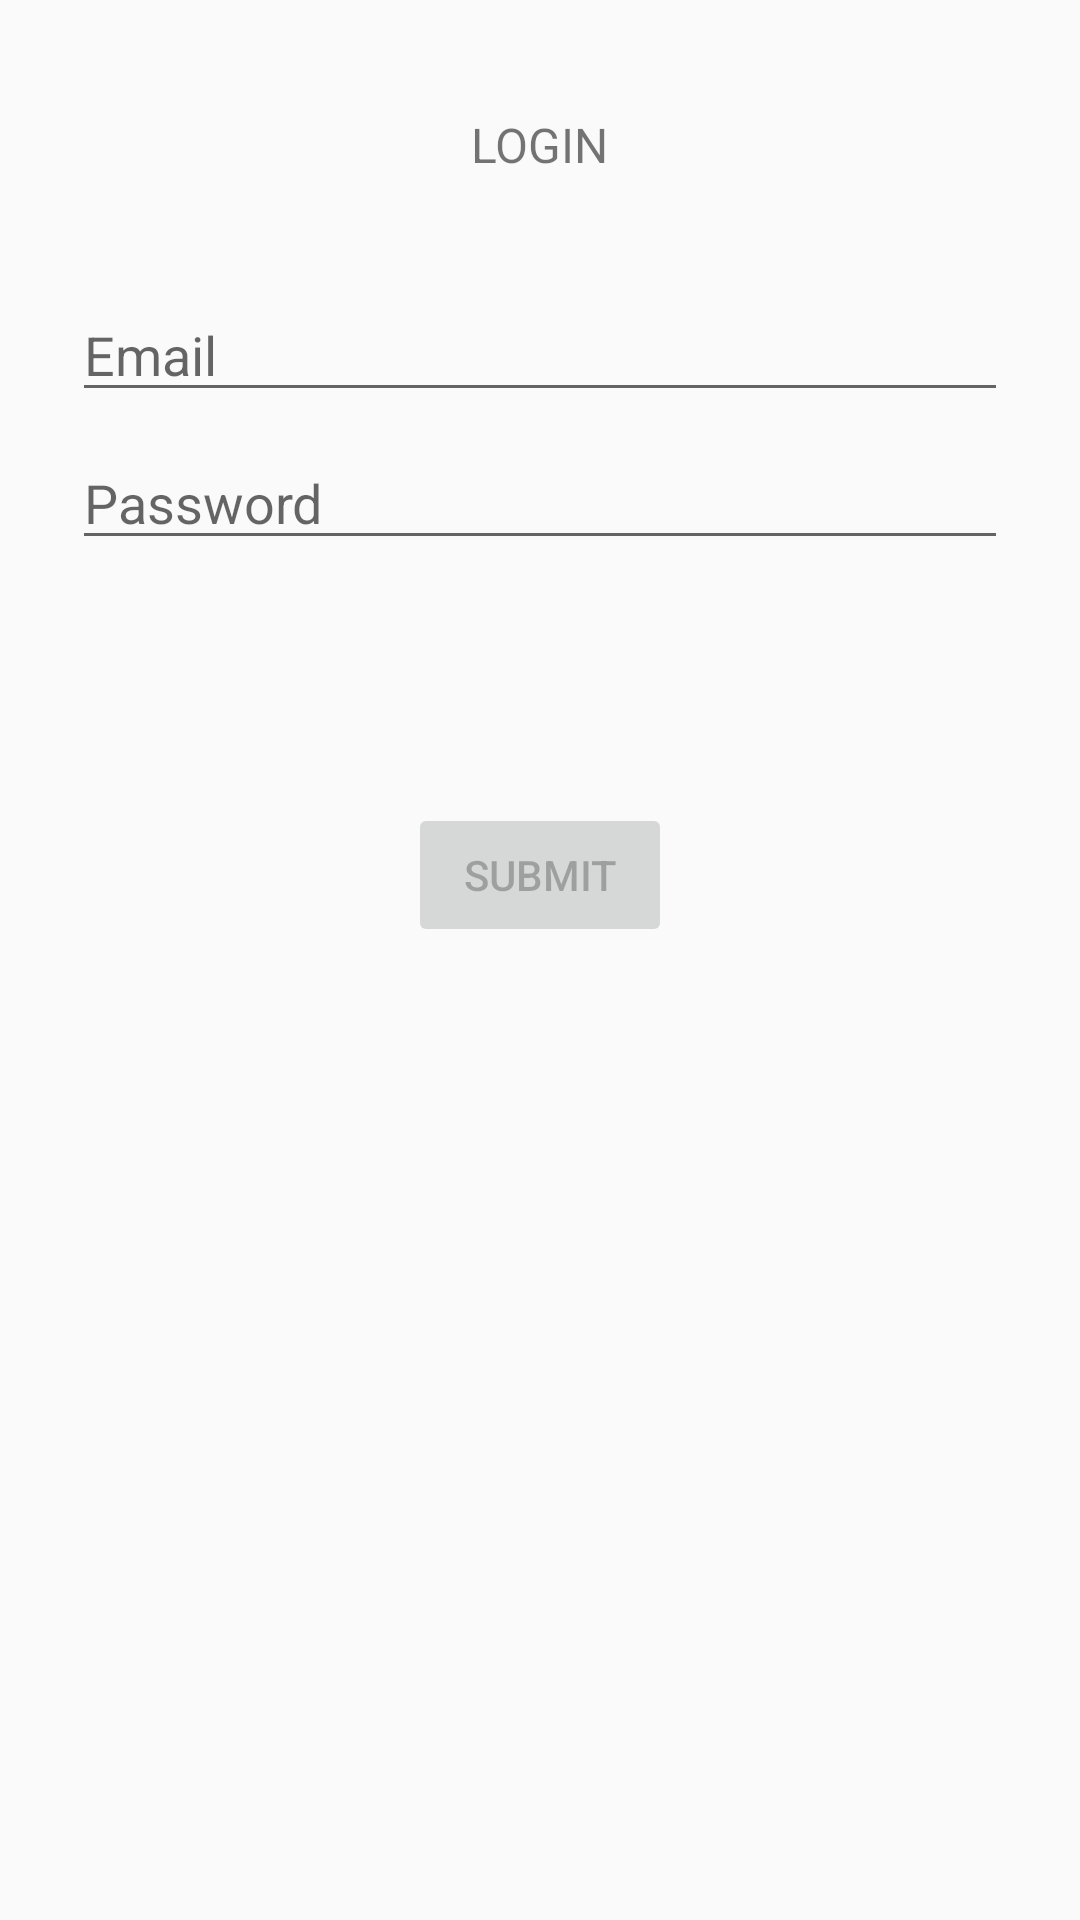

Here is an Android app screen rendered from its layout file. Give the layout XML and the strings, colors and styles it references.
<!-- AndroidManifest.xml: activity theme Theme.AppCompat.Light.NoActionBar.FullScreen -->
<!-- res/layout/activity_login.xml -->
<?xml version="1.0" encoding="utf-8"?>
<androidx.constraintlayout.widget.ConstraintLayout xmlns:android="http://schemas.android.com/apk/res/android"
    xmlns:app="http://schemas.android.com/apk/res-auto"
    xmlns:tools="http://schemas.android.com/tools"
    android:id="@+id/container"
    android:layout_width="match_parent"
    android:layout_height="match_parent"
    android:paddingLeft="@dimen/activity_horizontal_margin"
    android:paddingTop="@dimen/activity_vertical_margin"
    android:paddingRight="@dimen/activity_horizontal_margin"
    android:paddingBottom="@dimen/activity_vertical_margin"
    tools:context=".login.LoginActivity">

    <EditText
        android:id="@+id/username"
        android:layout_width="0dp"
        android:layout_height="wrap_content"
        android:layout_marginStart="24dp"
        android:layout_marginTop="96dp"
        android:layout_marginEnd="24dp"
        android:hint="@string/prompt_email"
        android:inputType="textEmailAddress"
        android:selectAllOnFocus="true"
        app:layout_constraintEnd_toEndOf="parent"
        app:layout_constraintStart_toStartOf="parent"
        app:layout_constraintTop_toTopOf="parent" />

    <EditText
        android:id="@+id/password"
        android:layout_width="0dp"
        android:layout_height="wrap_content"
        android:layout_marginStart="24dp"
        android:layout_marginTop="8dp"
        android:layout_marginEnd="24dp"
        android:hint="@string/prompt_password"
        android:imeActionLabel="@string/action_sign_in_short"
        android:imeOptions="actionDone"
        android:inputType="textPassword"
        android:selectAllOnFocus="true"
        app:layout_constraintEnd_toEndOf="parent"
        app:layout_constraintStart_toStartOf="parent"
        app:layout_constraintTop_toBottomOf="@+id/username" />

    <Button
        android:id="@+id/login"
        android:layout_width="wrap_content"
        android:layout_height="wrap_content"
        android:layout_gravity="start"
        android:layout_marginStart="48dp"
        android:layout_marginTop="16dp"
        android:layout_marginEnd="48dp"
        android:layout_marginBottom="64dp"
        android:enabled="false"
        android:text="@string/action_sign_in"
        app:layout_constraintBottom_toBottomOf="parent"
        app:layout_constraintEnd_toEndOf="parent"
        app:layout_constraintStart_toStartOf="parent"
        app:layout_constraintTop_toBottomOf="@+id/password"
        app:layout_constraintVertical_bias="0.2" />

    <ProgressBar
        android:id="@+id/loading"
        android:layout_width="wrap_content"
        android:layout_height="wrap_content"
        android:layout_gravity="center"
        android:layout_marginStart="32dp"
        android:layout_marginTop="64dp"
        android:layout_marginEnd="32dp"
        android:layout_marginBottom="64dp"
        android:visibility="gone"
        app:layout_constraintBottom_toBottomOf="parent"
        app:layout_constraintEnd_toEndOf="@+id/password"
        app:layout_constraintStart_toStartOf="@+id/password"
        app:layout_constraintTop_toTopOf="parent"
        app:layout_constraintVertical_bias="0.3" />

    <TextView
        android:id="@+id/textView3"
        android:layout_width="wrap_content"
        android:layout_height="wrap_content"
        android:text="@string/login_title"
        android:textSize="16sp"
        app:layout_constraintBottom_toTopOf="@+id/username"
        app:layout_constraintEnd_toEndOf="@+id/username"
        app:layout_constraintStart_toStartOf="@+id/username"
        app:layout_constraintTop_toTopOf="parent" />
</androidx.constraintlayout.widget.ConstraintLayout>
<!-- resources referenced by this layout -->
<resources>
  <string name="action_sign_in">Submit</string>
  <string name="action_sign_in_short">Sign in</string>
  <string name="login_title">LOGIN</string>
  <string name="prompt_email">Email</string>
  <string name="prompt_password">Password</string>
  <style name="Theme.AppCompat.Light.NoActionBar.FullScreen" parent="@style/Theme.AppCompat.Light.NoActionBar">
          <item name="android:windowNoTitle">true</item>
          <item name="android:windowActionBar">false</item>
          <item name="android:windowFullscreen">true</item>
          <item name="android:windowContentOverlay">@null</item>
      </style>
</resources>
